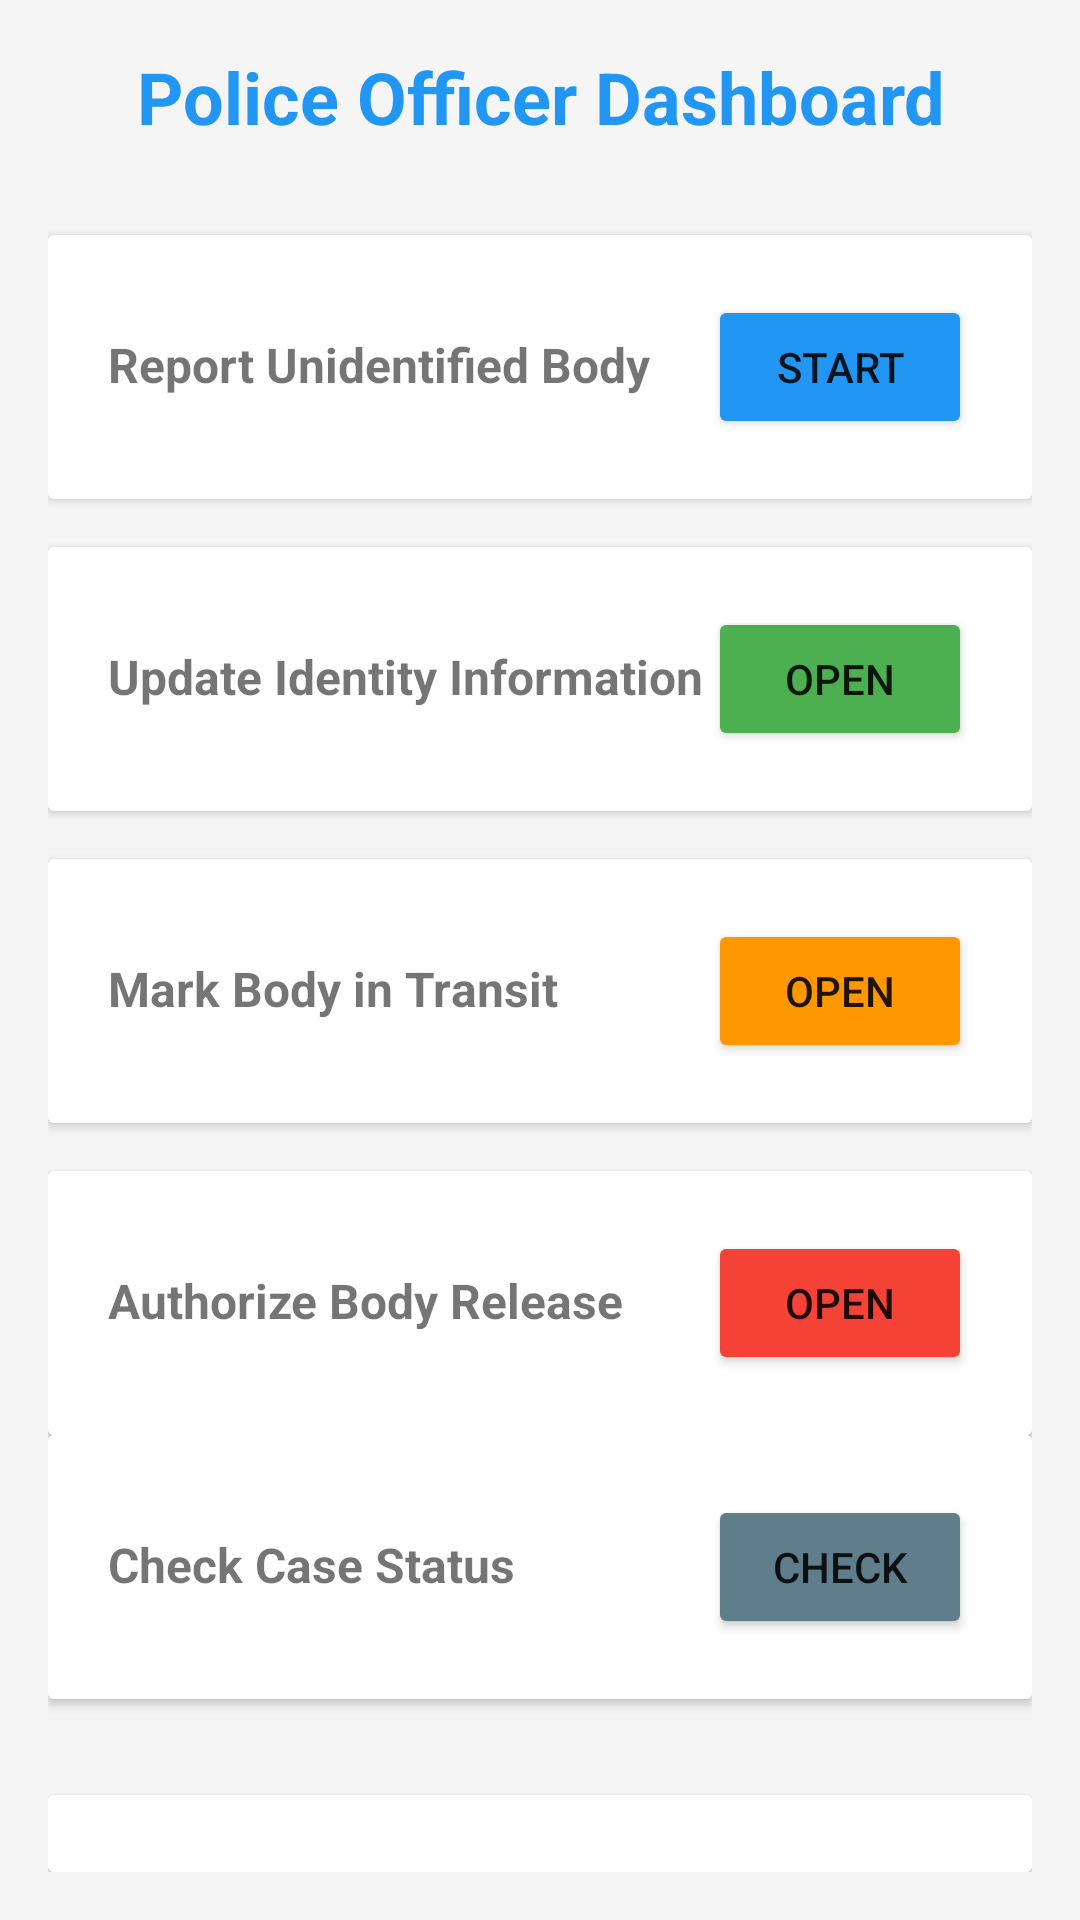

This screen was rendered from an Android layout file. Write that file and the resources it references.
<!-- AndroidManifest.xml: application theme Theme.AppCompat.Light.DarkActionBar -->
<!-- res/layout/activity_police_dashboard.xml -->
<?xml version="1.0" encoding="utf-8"?>
<LinearLayout xmlns:android="http://schemas.android.com/apk/res/android"
    android:layout_width="match_parent"
    android:layout_height="match_parent"
    android:orientation="vertical"
    android:padding="16dp"
    android:background="#f5f5f5">

    <RelativeLayout
        android:layout_width="match_parent"
        android:layout_height="wrap_content"
        android:layout_marginBottom="30dp">

        <TextView
            android:layout_width="match_parent"
            android:layout_height="wrap_content"
            android:text="Police Officer Dashboard"
            android:textSize="24sp"
            android:textStyle="bold"
            android:textColor="#2196F3"
            android:gravity="center"/>

        <ImageView
            android:id="@+id/ivNotificationBell"
            android:layout_width="30dp"
            android:layout_height="30dp"
            android:layout_alignParentEnd="true"
            android:layout_marginEnd="16dp"
            android:src="@drawable/ic_notification"
            android:contentDescription="Notifications"/>

    </RelativeLayout>

    
    <androidx.cardview.widget.CardView
        android:layout_width="match_parent"
        android:layout_height="wrap_content"
        android:layout_marginBottom="16dp"
        android:elevation="4dp">

        <LinearLayout
            android:layout_width="match_parent"
            android:layout_height="wrap_content"
            android:orientation="horizontal"
            android:padding="20dp"
            android:background="@color/white">

            <TextView
                android:layout_width="0dp"
                android:layout_height="wrap_content"
                android:layout_weight="1"
                android:text="Report Unidentified Body"
                android:textSize="16sp"
                android:textStyle="bold"/>

            <Button
                android:id="@+id/btnReportBody"
                android:layout_width="wrap_content"
                android:layout_height="wrap_content"
                android:text="Start"
                android:backgroundTint="#2196F3"/>

        </LinearLayout>

    </androidx.cardview.widget.CardView>


    
    <androidx.cardview.widget.CardView
        android:layout_width="match_parent"
        android:layout_height="wrap_content"
        android:layout_marginBottom="16dp"
        android:elevation="4dp">

        <LinearLayout
            android:layout_width="match_parent"
            android:layout_height="wrap_content"
            android:orientation="horizontal"
            android:padding="20dp"
            android:background="@color/white">

            <TextView
                android:layout_width="0dp"
                android:layout_height="wrap_content"
                android:layout_weight="1"
                android:text="Update Identity Information"
                android:textSize="16sp"
                android:textStyle="bold"/>

            <Button
                android:id="@+id/btnUpdateIdentity"
                android:layout_width="wrap_content"
                android:layout_height="wrap_content"
                android:text="Open"
                android:backgroundTint="#4CAF50"/>

        </LinearLayout>

    </androidx.cardview.widget.CardView>

    
    <androidx.cardview.widget.CardView
        android:layout_width="match_parent"
        android:layout_height="wrap_content"
        android:layout_marginBottom="16dp"
        android:elevation="4dp">

        <LinearLayout
            android:layout_width="match_parent"
            android:layout_height="wrap_content"
            android:orientation="horizontal"
            android:padding="20dp"
            android:background="@color/white">

            <TextView
                android:layout_width="0dp"
                android:layout_height="wrap_content"
                android:layout_weight="1"
                android:text="Mark Body in Transit"
                android:textSize="16sp"
                android:textStyle="bold"/>

            <Button
                android:id="@+id/btnMarkTransit"
                android:layout_width="wrap_content"
                android:layout_height="wrap_content"
                android:text="Open"
                android:backgroundTint="#FF9800"/>

        </LinearLayout>

    </androidx.cardview.widget.CardView>

    
    <androidx.cardview.widget.CardView
        android:layout_width="match_parent"
        android:layout_height="wrap_content"
        android:elevation="4dp">

        <LinearLayout
            android:layout_width="match_parent"
            android:layout_height="wrap_content"
            android:orientation="horizontal"
            android:padding="20dp"
            android:background="@color/white">

            <TextView
                android:layout_width="0dp"
                android:layout_height="wrap_content"
                android:layout_weight="1"
                android:text="Authorize Body Release"
                android:textSize="16sp"
                android:textStyle="bold"/>

            <Button
                android:id="@+id/btnAuthorizeRelease"
                android:layout_width="wrap_content"
                android:layout_height="wrap_content"
                android:text="Open"
                android:backgroundTint="#F44336"/>

        </LinearLayout>

    </androidx.cardview.widget.CardView>

    
    <androidx.cardview.widget.CardView
        android:layout_width="match_parent"
        android:layout_height="wrap_content"
        android:layout_marginBottom="16dp"
        android:elevation="4dp">

        <LinearLayout
            android:layout_width="match_parent"
            android:layout_height="wrap_content"
            android:orientation="horizontal"
            android:padding="20dp"
            android:background="@color/white">

            <TextView
                android:layout_width="0dp"
                android:layout_height="wrap_content"
                android:layout_weight="1"
                android:text="Check Case Status"
                android:textSize="16sp"
                android:textStyle="bold"/>

            <Button
                android:id="@+id/btnCheckStatus"
                android:layout_width="wrap_content"
                android:layout_height="wrap_content"
                android:text="Check"
                android:backgroundTint="#607D8B"/>

        </LinearLayout>

    </androidx.cardview.widget.CardView>
    
    <androidx.cardview.widget.CardView
        android:layout_width="match_parent"
        android:layout_height="wrap_content"
        android:layout_marginTop="16dp"
        android:elevation="4dp">

        <LinearLayout
            android:layout_width="match_parent"
            android:layout_height="wrap_content"
            android:orientation="horizontal"
            android:padding="20dp"
            android:background="@color/white">

            <TextView
                android:layout_width="0dp"
                android:layout_height="wrap_content"
                android:layout_weight="1"
                android:text="View All Cases"
                android:textSize="16sp"
                android:textStyle="bold"/>

            <Button
                android:id="@+id/btnViewCases"
                android:layout_width="wrap_content"
                android:layout_height="wrap_content"
                android:text="Open"
                android:backgroundTint="#795548"/>

        </LinearLayout>

    </androidx.cardview.widget.CardView>

</LinearLayout>
<!-- resources referenced by this layout -->
<resources>
  <color name="white">#FFFFFF</color>
</resources>
